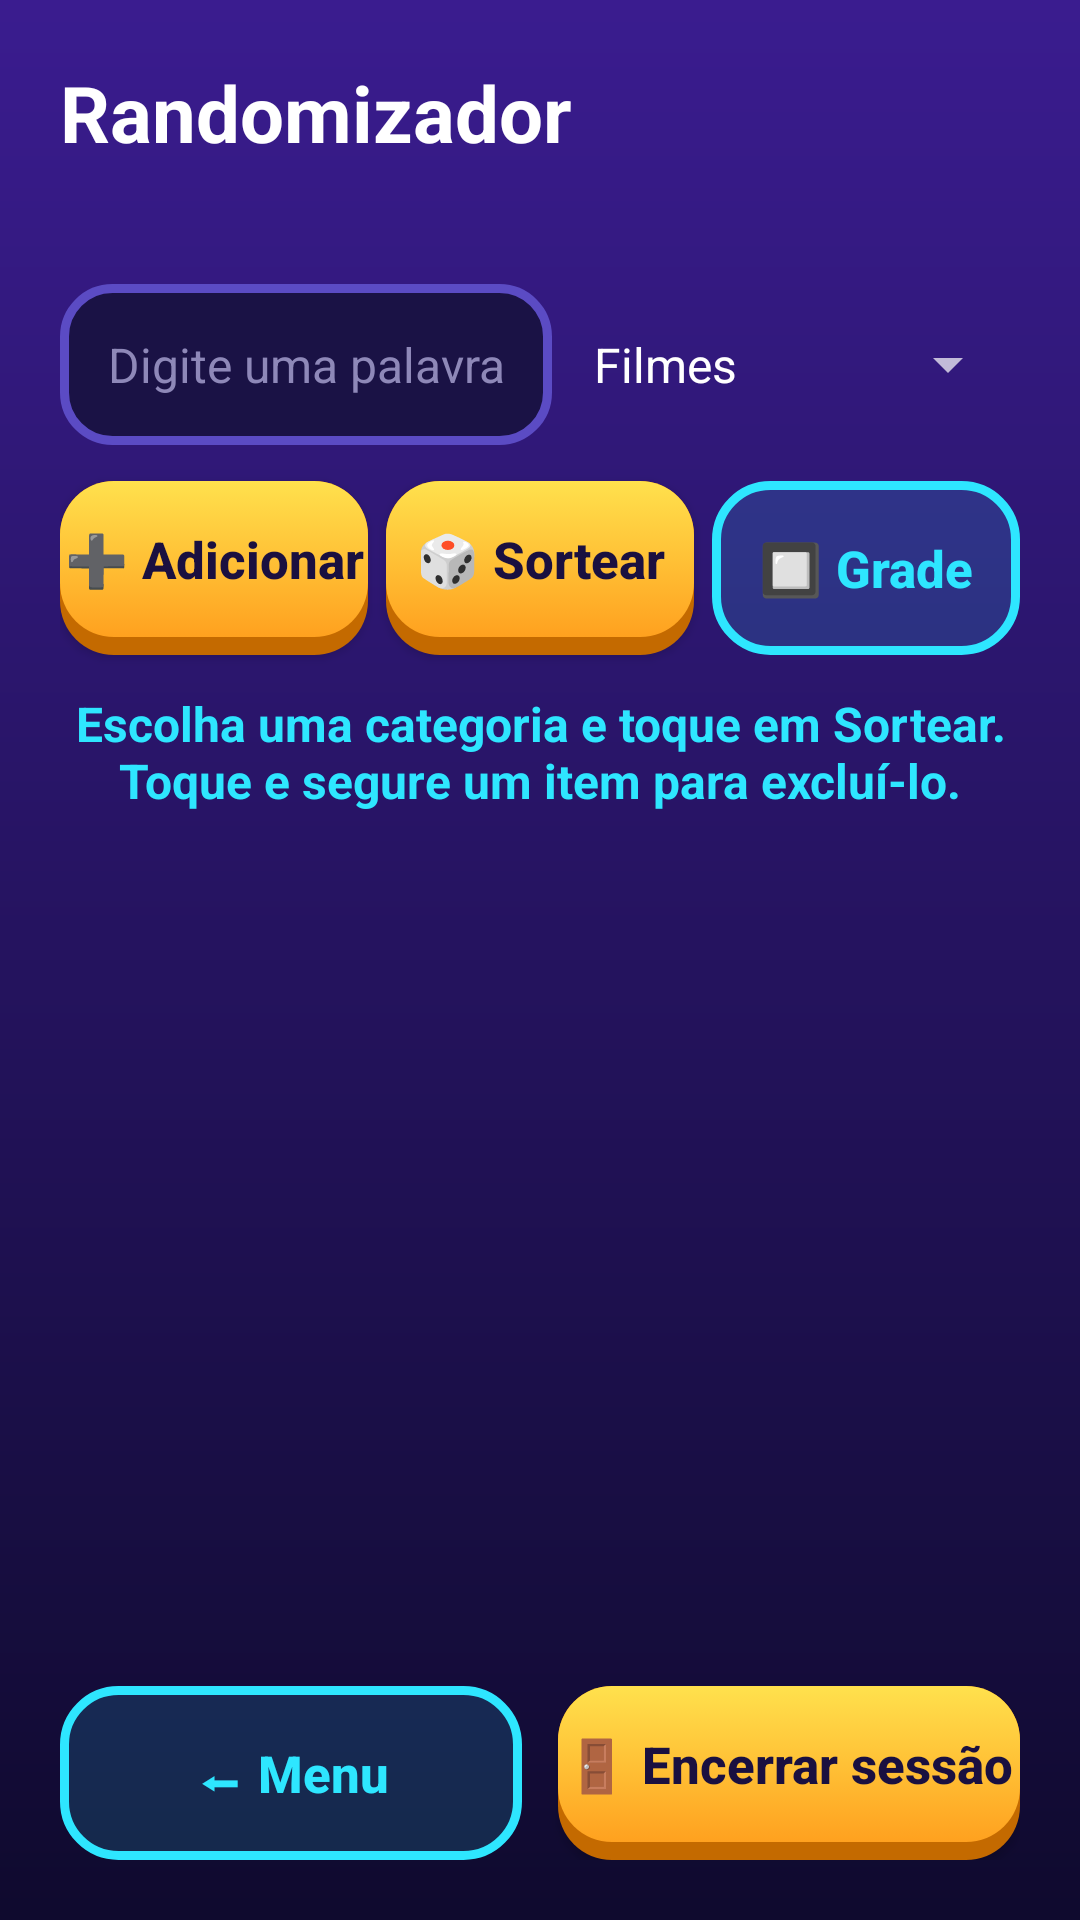

This screen was rendered from an Android layout file. Write that file and the resources it references.
<!-- AndroidManifest.xml: application theme Theme.PocketArcade -->
<!-- res/layout/activity_randomizador.xml -->
<?xml version="1.0" encoding="utf-8"?>
<androidx.constraintlayout.widget.ConstraintLayout xmlns:android="http://schemas.android.com/apk/res/android"
    xmlns:app="http://schemas.android.com/apk/res-auto"
    android:layout_width="match_parent"
    android:layout_height="match_parent"
    android:padding="@dimen/margem_tela">

    <TextView
        android:id="@+id/txt_titulo"
        style="@style/Pocket.Titulo"
        android:layout_width="0dp"
        android:layout_height="wrap_content"
        android:text="@string/randomizador_tela_titulo"
        app:layout_constraintEnd_toEndOf="parent"
        app:layout_constraintStart_toStartOf="parent"
        app:layout_constraintTop_toTopOf="parent" />

    <TextView
        android:id="@+id/txt_boas_vindas"
        style="@style/Pocket.Corpo"
        android:layout_width="0dp"
        android:layout_height="wrap_content"
        android:layout_marginTop="@dimen/espaco_pequeno"
        app:layout_constraintEnd_toEndOf="parent"
        app:layout_constraintStart_toStartOf="parent"
        app:layout_constraintTop_toBottomOf="@id/txt_titulo" />

    <EditText
        android:id="@+id/edit_valor"
        style="@style/Pocket.Campo"
        android:layout_width="0dp"
        android:layout_height="wrap_content"
        android:layout_marginTop="@dimen/espaco"
        android:layout_marginEnd="@dimen/espaco_pequeno"
        android:hint="@string/hint_valor"
        android:imeOptions="actionDone"
        android:importantForAutofill="no"
        android:inputType="text|textCapSentences"
        android:maxLength="30"
        app:layout_constraintEnd_toStartOf="@id/spinner_categoria"
        app:layout_constraintStart_toStartOf="parent"
        app:layout_constraintTop_toBottomOf="@id/txt_boas_vindas" />

    <Spinner
        android:id="@+id/spinner_categoria"
        android:layout_width="150dp"
        android:layout_height="0dp"
        android:entries="@array/categorias"
        app:layout_constraintBottom_toBottomOf="@id/edit_valor"
        app:layout_constraintEnd_toEndOf="parent"
        app:layout_constraintTop_toTopOf="@id/edit_valor" />

    <TextView
        android:id="@+id/txt_erro"
        style="@style/Pocket.Corpo"
        android:layout_width="0dp"
        android:layout_height="wrap_content"
        android:layout_marginTop="@dimen/espaco_pequeno"
        android:textColor="@color/vermelho"
        android:visibility="gone"
        app:layout_constraintEnd_toEndOf="parent"
        app:layout_constraintStart_toStartOf="parent"
        app:layout_constraintTop_toBottomOf="@id/edit_valor" />

    <Button
        android:id="@+id/btn_adicionar"
        style="@style/Pocket.Botao"
        android:layout_width="0dp"
        android:layout_height="wrap_content"
        android:layout_marginTop="@dimen/espaco"
        android:text="@string/btn_adicionar"
        app:layout_constraintEnd_toStartOf="@id/btn_sortear"
        app:layout_constraintStart_toStartOf="parent"
        app:layout_constraintTop_toBottomOf="@id/txt_erro" />

    <Button
        android:id="@+id/btn_sortear"
        style="@style/Pocket.Botao"
        android:layout_width="0dp"
        android:layout_height="wrap_content"
        android:layout_marginStart="@dimen/espaco_pequeno"
        android:layout_marginTop="@dimen/espaco"
        android:text="@string/btn_sortear"
        app:layout_constraintEnd_toStartOf="@id/btn_alternar"
        app:layout_constraintStart_toEndOf="@id/btn_adicionar"
        app:layout_constraintTop_toBottomOf="@id/txt_erro" />

    <Button
        android:id="@+id/btn_alternar"
        style="@style/Pocket.BotaoSecundario"
        android:layout_width="0dp"
        android:layout_height="wrap_content"
        android:layout_marginStart="@dimen/espaco_pequeno"
        android:layout_marginTop="@dimen/espaco"
        android:text="@string/btn_ver_grade"
        app:layout_constraintEnd_toEndOf="parent"
        app:layout_constraintStart_toEndOf="@id/btn_sortear"
        app:layout_constraintTop_toBottomOf="@id/txt_erro" />

    <TextView
        android:id="@+id/txt_sorteado"
        style="@style/Pocket.Titulo"
        android:layout_width="0dp"
        android:layout_height="wrap_content"
        android:layout_marginTop="@dimen/espaco"
        android:gravity="center"
        android:text="@string/sorteio_inicial"
        android:textColor="@color/azul_neon"
        android:textSize="16sp"
        app:layout_constraintEnd_toEndOf="parent"
        app:layout_constraintStart_toStartOf="parent"
        app:layout_constraintTop_toBottomOf="@id/btn_sortear" />

    <androidx.recyclerview.widget.RecyclerView
        android:id="@+id/recycler_itens"
        android:layout_width="0dp"
        android:layout_height="0dp"
        android:layout_marginTop="@dimen/espaco"
        android:layout_marginBottom="@dimen/espaco"
        android:clipToPadding="false"
        app:layout_constraintBottom_toTopOf="@id/btn_voltar"
        app:layout_constraintEnd_toEndOf="parent"
        app:layout_constraintStart_toStartOf="parent"
        app:layout_constraintTop_toBottomOf="@id/txt_sorteado" />

    <Button
        android:id="@+id/btn_voltar"
        style="@style/Pocket.BotaoSecundario"
        android:layout_width="0dp"
        android:layout_height="wrap_content"
        android:layout_marginEnd="@dimen/espaco_pequeno"
        android:text="@string/btn_voltar_menu"
        app:layout_constraintBottom_toBottomOf="parent"
        app:layout_constraintEnd_toStartOf="@id/btn_encerrar"
        app:layout_constraintStart_toStartOf="parent" />

    <Button
        android:id="@+id/btn_encerrar"
        style="@style/Pocket.Botao"
        android:layout_width="0dp"
        android:layout_height="wrap_content"
        android:layout_marginStart="@dimen/espaco_pequeno"
        android:text="@string/btn_encerrar_sessao"
        app:layout_constraintBottom_toBottomOf="parent"
        app:layout_constraintEnd_toEndOf="parent"
        app:layout_constraintStart_toEndOf="@id/btn_voltar" />

</androidx.constraintlayout.widget.ConstraintLayout>
<!-- resources referenced by this layout -->
<resources>
  <string-array name="categorias">
          <item>Filmes</item>
          <item>Comidas</item>
          <item>Lugares</item>
          <item>Desafios</item>
      </string-array>
  <color name="azul_neon">#2EE6FF</color>
  <color name="vermelho">#FF6B81</color>
  <dimen name="espaco">12dp</dimen>
  <dimen name="espaco_pequeno">6dp</dimen>
  <dimen name="margem_tela">20dp</dimen>
  <string name="btn_adicionar">➕ Adicionar</string>
  <string name="btn_encerrar_sessao">🚪 Encerrar sessão</string>
  <string name="btn_sortear">🎲 Sortear</string>
  <string name="btn_ver_grade">🔲 Grade</string>
  <string name="btn_voltar_menu">⬅ Menu</string>
  <string name="hint_valor">Digite uma palavra</string>
  <string name="randomizador_tela_titulo">Randomizador</string>
  <string name="sorteio_inicial">Escolha uma categoria e toque em Sortear. Toque e segure um item para excluí-lo.</string>
  <style name="Pocket.Botao" parent="Widget.AppCompat.Button">
          <item name="android:background">@drawable/bg_botao_primario</item>
          <item name="android:textColor">@color/escuro</item>
          <item name="android:textAllCaps">false</item>
          <item name="android:textStyle">bold</item>
          <item name="android:textSize">17sp</item>
          <item name="android:minHeight">58dp</item>
          <item name="android:paddingBottom">6dp</item>
      </style>
  <style name="Pocket.BotaoSecundario" parent="Pocket.Botao">
          <item name="android:background">@drawable/bg_botao_secundario</item>
          <item name="android:textColor">@color/azul_neon</item>
          <item name="android:paddingBottom">0dp</item>
      </style>
  <style name="Pocket.Campo" parent="Widget.AppCompat.EditText">
          <item name="android:background">@drawable/bg_campo</item>
          <item name="android:textColor">@color/texto</item>
          <item name="android:textColorHint">@color/cinza</item>
          <item name="android:textSize">@dimen/texto_corpo</item>
          <item name="android:padding">16dp</item>
      </style>
  <style name="Pocket.Corpo" parent="">
          <item name="android:textColor">@color/texto_sec</item>
          <item name="android:textSize">@dimen/texto_corpo</item>
      </style>
  <style name="Pocket.Titulo" parent="">
          <item name="android:textColor">@color/texto</item>
          <item name="android:textSize">@dimen/texto_titulo</item>
          <item name="android:textStyle">bold</item>
      </style>
  <style name="Theme.PocketArcade" parent="Theme.AppCompat.NoActionBar">
          <item name="colorPrimary">@color/azul_neon</item>
          <item name="colorAccent">@color/amarelo</item>
          <item name="android:windowBackground">@drawable/bg_gradiente</item>
          <item name="android:statusBarColor">@color/bg_topo</item>
          <item name="android:navigationBarColor">@color/bg_base</item>
      </style>
  <color name="escuro">#1A1040</color>
  <!-- drawable bg_campo (drawable) -->
  <?xml version="1.0" encoding="utf-8"?>
  <shape xmlns:android="http://schemas.android.com/apk/res/android" android:shape="rectangle">
      <solid android:color="@color/campo" />
      <corners android:radius="16dp" />
      <stroke android:width="3dp" android:color="@color/borda" />
  </shape>
  <color name="texto">#FFFFFF</color>
  <color name="cinza">#8E88B8</color>
  <dimen name="texto_corpo">16sp</dimen>
  <color name="texto_sec">#D9D2FF</color>
  <dimen name="texto_titulo">26sp</dimen>
  <color name="amarelo">#FFE14D</color>
  <!-- drawable bg_gradiente (drawable) -->
  <?xml version="1.0" encoding="utf-8"?>
  <shape xmlns:android="http://schemas.android.com/apk/res/android" android:shape="rectangle">
      <gradient
          android:angle="270"
          android:endColor="@color/bg_base"
          android:startColor="@color/bg_topo"
          android:type="linear" />
  </shape>
  <color name="bg_topo">#3A1C8F</color>
  <color name="bg_base">#0F0A2E</color>
  <color name="campo">#1A1245</color>
  <color name="borda">#5B4BC4</color>
</resources>
